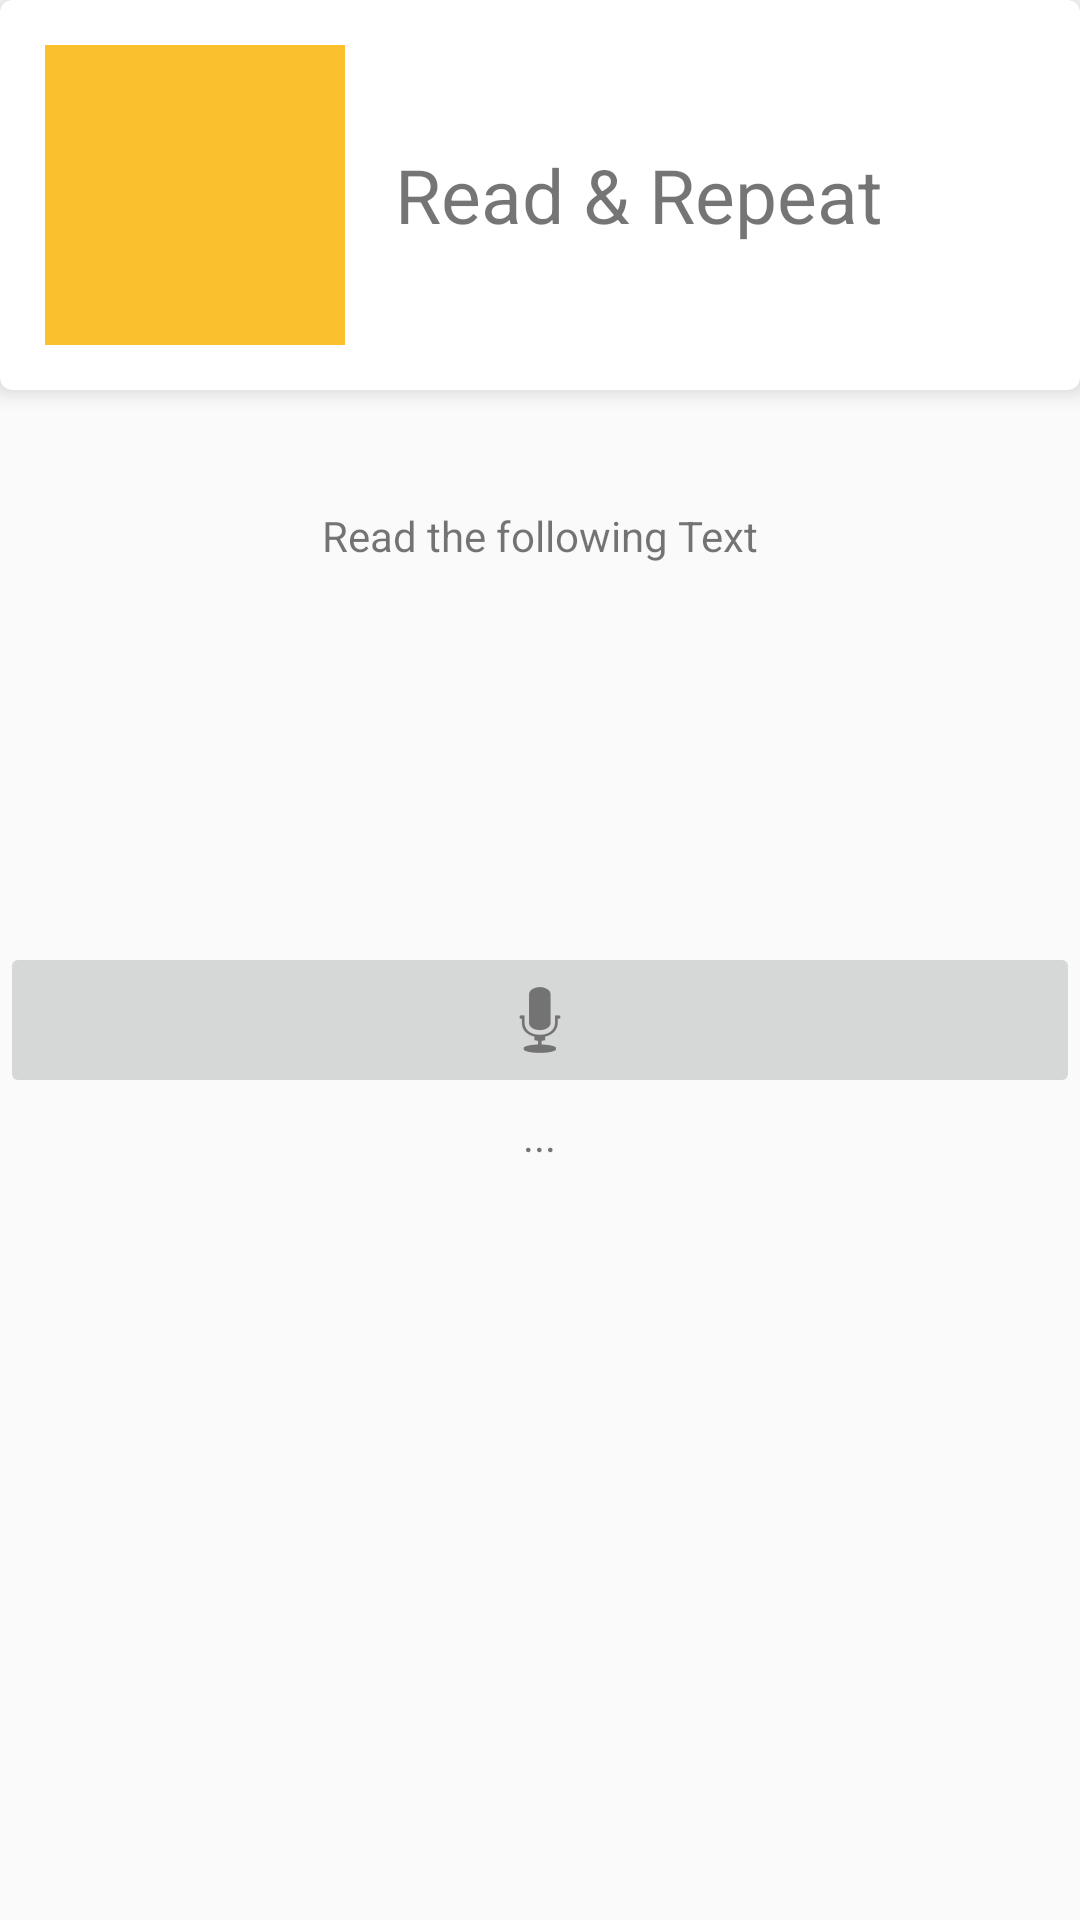

Android layout source for this screen:
<!-- AndroidManifest.xml: application theme AppTheme -->
<!-- res/layout/activity_read_and_repeat.xml -->
<?xml version="1.0" encoding="utf-8"?>
<RelativeLayout xmlns:android="http://schemas.android.com/apk/res/android"
    xmlns:tools="http://schemas.android.com/tools"
    xmlns:cardview="http://schemas.android.com/apk/res-auto"
    android:layout_width="match_parent"
    android:layout_height="match_parent"
    tools:context=".SpeechRecognition"
    android:background="@color/colorBg"
    >
    <android.support.v7.widget.CardView
        android:layout_width="fill_parent"
        android:layout_height="wrap_content"
        android:layout_marginBottom="10dp"
        android:layout_gravity="bottom"
        cardview:cardElevation="4dp"
        cardview:cardCornerRadius="4dp"
        android:tag="ListenAndRepeat"
        android:id="@+id/cardView"
        >


    <RelativeLayout
        android:layout_alignParentTop="true"
        android:layout_width="wrap_content"
        android:layout_height="130dp"
        android:padding="15dp"
        android:id="@+id/relativeLayout"

        >
        <ImageView
            android:layout_width="100dp"
            android:layout_height="100dp"
            android:id="@+id/read_and_repeat_photo"
            android:layout_marginRight="20dp"
            android:layout_alignParentTop="true"
            android:background="@color/colorPrimaryDark"
            />

        <TextView
            android:layout_width="fill_parent"
            android:layout_height="60dp"
            android:id="@+id/read_and_repeat_title"
            android:textSize="25sp"
            android:gravity="center"
            android:text="Read &amp; Repeat"
            android:layout_marginLeft="66dp"
            android:layout_marginStart="66dp"
            android:layout_centerVertical="true"
            android:layout_alignParentLeft="true"
            android:layout_alignParentStart="true" />
    </RelativeLayout>
    </android.support.v7.widget.CardView>

    <TextView
        android:id="@+id/textToReadDesc"
        android:layout_width="wrap_content"
        android:layout_height="wrap_content"
        android:text="Read the following Text"
        android:layout_below="@+id/cardView"
        android:layout_centerHorizontal="true"
        android:layout_marginTop="29dp"></TextView>
    <TextView
        android:id="@+id/textToRead"
        android:layout_width="wrap_content"
        android:layout_height="wrap_content"
        android:text=""
        android:layout_below="@+id/textToReadDesc"
        android:layout_centerHorizontal="true"
        android:layout_marginTop="29dp">
    </TextView>


    <ImageButton
        android:id="@+id/button1"
        android:layout_width="fill_parent"
        android:layout_height="wrap_content"
        android:src="@android:drawable/ic_btn_speak_now"
        android:layout_below="@+id/textToRead"
        android:layout_alignParentLeft="true"
        android:layout_alignParentStart="true"
        android:layout_marginTop="78dp"></ImageButton>


    <TextView
        android:id="@+id/text1"
        android:layout_width="wrap_content"
        android:layout_height="wrap_content"
        android:text="..."
        android:layout_alignTop="@+id/button1"
        android:layout_centerHorizontal="true"
        android:layout_marginTop="55dp"></TextView>

</RelativeLayout>
<!-- resources referenced by this layout -->
<resources>
  <color name="colorPrimaryDark">#fbc02d</color>
  <style name="AppTheme" parent="Theme.AppCompat.Light.NoActionBar">
          
          <item name="colorPrimary">@color/colorPrimary</item>
          <item name="colorPrimaryDark">@color/colorPrimaryDark</item>
          <item name="colorAccent">@color/colorAccent</item>
      </style>
  <color name="colorPrimary">#ffeb3b</color>
  <color name="colorAccent">#ffd600</color>
</resources>
